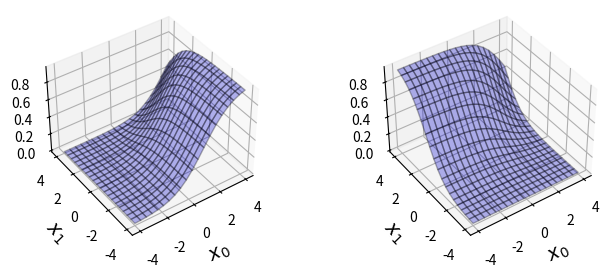

Reproduce this figure in Python.
# -*- coding: utf-8 -*-
"""
Script for plotting basic softmax function.
"""

from mpl_toolkits.mplot3d import Axes3D
import numpy as np
import matplotlib.pyplot as plt

def softmax(x_0, x_1, x_2):
    u = np.exp(x_0) + np.exp(x_1) + np.exp(x_2)
    y_0 = np.exp(x_0)/u
    y_1 = np.exp(x_1)/u
    y_2 = np.exp(x_2)/u
    return y_0, y_1, y_2

n = 20
x_0 = np.linspace(-4, 4, n)
x_1 = np.linspace(-4, 4, n)

y = np.zeros((n, n, 3))
for i_0 in range(n):
    for i_1 in range(n):
        y[i_1, i_0, :] = softmax(x_0[i_0], x_1[i_1], 1)

xx_0, xx_1 = np.meshgrid(x_0, x_1)

plt.figure(figsize=(8, 3))
for i in range(2):
    axes = plt.subplot(1, 2, i+1, projection='3d')
    axes.plot_surface(xx_0, xx_1, y[:, :, i],
                      rstride=1, cstride=1, alpha=0.3,
                      color='blue', edgecolor='black')
    axes.set_xlabel('$x_0$', fontsize=14)
    axes.set_ylabel('$x_1$', fontsize=14)
    axes.view_init(40, -125)

plt.show()